Run: headless pygame with SDL's dummy video driver; simulated clock (each Clock.tick advances the game by its frame time, no real sleeping); random seed 0; keys injected as events and as key.get_pressed() state; mouse plan: one left click at the window centre at the start of phase 2, then a move to the lower-right quarter at the start of phase 3.
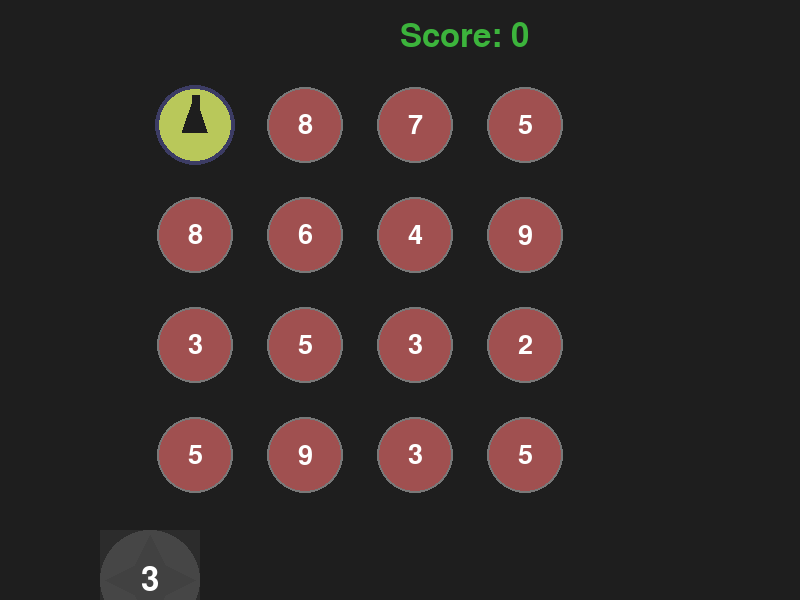
Frame 1 of 4 · flips 1–60 · no input
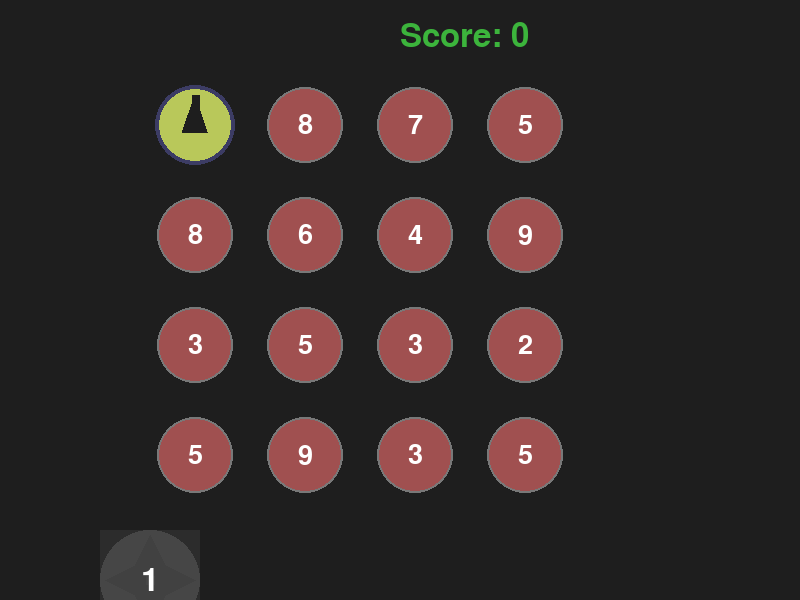
Frame 2 of 4 · flips 61–180 · clicked the window centre · tapped SPACE, RETURN · held RIGHT (→), D
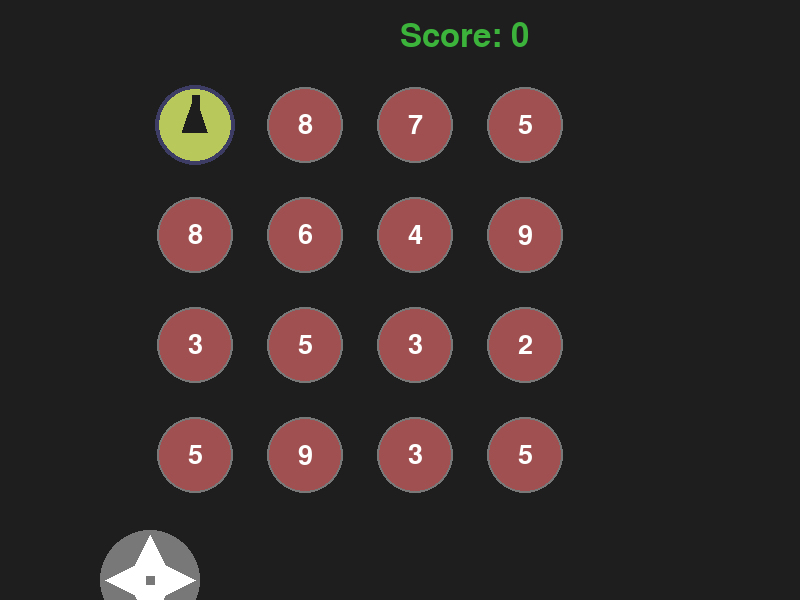
Frame 3 of 4 · flips 181–300 · moved the mouse to the lower-right quarter · held DOWN (↓), S
Frame 4 of 4 · flips 301–420 · held LEFT (←), A, UP (↑), W · screen unchanged from frame 3, image omitted

The pygame program that drew these frames:

import pygame
import sys
import random
import math
import time

# Initialize pygame
pygame.init()

# Screen dimensions
SCREEN_WIDTH = 800
SCREEN_HEIGHT = 600
screen = pygame.display.set_mode((SCREEN_WIDTH, SCREEN_HEIGHT))
pygame.display.set_caption("Number Display Demo")

# Colors
BLACK = (30, 30, 30)
WHITE = (255, 255, 255)
RED = (160, 80, 80)
GREEN = (60, 180, 60)
BLUE = (60, 60, 100)
YELLOW = (185, 200, 90)
GRAY = (120, 120, 120)
HIGHLIGHT = (255, 220, 100)

# --- Number Display Setup ---
DISPLAY_COLS = 2
DISPLAY_ROWS = 2
DISPLAY_WIDTH = 80
DISPLAY_HEIGHT = 60
DISPLAY_MARGIN = 32
DISPLAY_TOP = 620  # Lowered to fit on screen

display_font = pygame.font.SysFont(None, 48)

def generate_display_row():
    return [f"{random.randint(1,9):02d}" for _ in range(DISPLAY_COLS)]

def get_display_rect(row, col):
    x = SCREEN_WIDTH//2 - (DISPLAY_WIDTH + DISPLAY_MARGIN) + \
        col * (DISPLAY_WIDTH + DISPLAY_MARGIN)
    y = DISPLAY_TOP + row * (DISPLAY_HEIGHT + DISPLAY_MARGIN)
    return pygame.Rect(x, y, DISPLAY_WIDTH, DISPLAY_HEIGHT)

def draw_number_displays(number_sets, selected_tiles, connection, drag_line):
    for row in range(DISPLAY_ROWS):
        for col in range(DISPLAY_COLS):
            rect = get_display_rect(row, col)
            if (row, col) in selected_tiles:
                pygame.draw.rect(screen, HIGHLIGHT, rect.inflate(8, 8), border_radius=12)
            pygame.draw.rect(screen, (50, 50, 50), rect, border_radius=8)
            pygame.draw.rect(screen, WHITE, rect, 3, border_radius=8)
            num_text = display_font.render(number_sets[row][col], True, WHITE)
            text_rect = num_text.get_rect(center=rect.center)
            screen.blit(num_text, text_rect)
    if connection is not None:
        (r1, c1), (r2, c2) = connection
        rect1 = get_display_rect(r1, c1)
        rect2 = get_display_rect(r2, c2)
        pygame.draw.line(screen, YELLOW, rect1.center, rect2.center, 6)
    if drag_line is not None:
        start_pos, end_pos = drag_line
        pygame.draw.line(screen, YELLOW, start_pos, end_pos, 4)

# --- Enemy Ball Grid Setup ---
GRID_ROWS = 4
GRID_COLS = 4
BALL_RADIUS = 36
GRID_TOP = 70
GRID_LEFT = 140
GRID_CELL_SIZE = 110

ball_font = pygame.font.SysFont(None, 40)

def generate_enemy_grid():
    return [[random.randint(1,9) for _ in range(GRID_COLS)] for _ in range(GRID_ROWS)]

def draw_arrow(surface, center, radius, direction_idx, color):
    angle = -math.pi/2 + direction_idx * (math.pi/4)
    tip = (center[0] + radius * math.cos(angle),
           center[1] + radius * math.sin(angle))
    left = (center[0] + radius * 0.5 * math.cos(angle + math.pi/1.5),
            center[1] + radius * 0.5 * math.sin(angle + math.pi/1.5))
    right = (center[0] + radius * 0.5 * math.cos(angle - math.pi/1.5),
             center[1] + radius * 0.5 * math.sin(angle - math.pi/1.5))
    pygame.draw.line(surface, color, center, tip, 8)
    pygame.draw.polygon(surface, color, [tip, left, right])

def draw_enemy_grid(enemy_grid, player_pos, arrow_dir):
    for row in range(GRID_ROWS):
        for col in range(GRID_COLS):
            cx = GRID_LEFT + col * GRID_CELL_SIZE + GRID_CELL_SIZE // 2
            cy = GRID_TOP + row * GRID_CELL_SIZE + GRID_CELL_SIZE // 2
            if (row, col) == tuple(player_pos):
                pygame.draw.circle(screen, BLUE, (cx, cy), BALL_RADIUS + 4)
                pygame.draw.circle(screen, YELLOW, (cx, cy), BALL_RADIUS)
                draw_arrow(screen, (cx, cy), BALL_RADIUS-6, arrow_dir, BLACK)
            else:
                enemy_num = enemy_grid[row][col]
                if enemy_num > 0:
                    pygame.draw.circle(screen, GRAY, (cx, cy), BALL_RADIUS + 2)
                    pygame.draw.circle(screen, RED, (cx, cy), BALL_RADIUS)
                    num_text = ball_font.render(str(enemy_num), True, WHITE)
                    text_rect = num_text.get_rect(center=(cx, cy))
                    screen.blit(num_text, text_rect)

# --- D-pad Setup ---
DPAD_CENTER = (SCREEN_WIDTH - 650, SCREEN_HEIGHT - 20)
DPAD_RADIUS = 50

def draw_dpad(center, radius, cooldown_remaining):
    # Draw base
    pygame.draw.circle(screen, GRAY, center, radius)
    arrow_color = WHITE if cooldown_remaining == 0 else (100, 100, 100)
    arrow_size = 20
    # Up arrow
    up_pos = (center[0], center[1] - radius//2)
    pygame.draw.polygon(screen, arrow_color, [
        (up_pos[0] - arrow_size, up_pos[1] + arrow_size),
        (up_pos[0], up_pos[1] - arrow_size),
        (up_pos[0] + arrow_size, up_pos[1] + arrow_size)
    ])
    # Down arrow
    down_pos = (center[0], center[1] + radius//2)
    pygame.draw.polygon(screen, arrow_color, [
        (down_pos[0] - arrow_size, down_pos[1] - arrow_size),
        (down_pos[0], down_pos[1] + arrow_size),
        (down_pos[0] + arrow_size, down_pos[1] - arrow_size)
    ])
    # Left arrow
    left_pos = (center[0] - radius//2, center[1])
    pygame.draw.polygon(screen, arrow_color, [
        (left_pos[0] + arrow_size, left_pos[1] - arrow_size),
        (left_pos[0] - arrow_size, left_pos[1]),
        (left_pos[0] + arrow_size, left_pos[1] + arrow_size)
    ])
    # Right arrow
    right_pos = (center[0] + radius//2, center[1])
    pygame.draw.polygon(screen, arrow_color, [
        (right_pos[0] - arrow_size, right_pos[1] - arrow_size),
        (right_pos[0] + arrow_size, right_pos[1]),
        (right_pos[0] - arrow_size, right_pos[1] + arrow_size)
    ])
    # Cooldown overlay
    if cooldown_remaining > 0:
        overlay = pygame.Surface((radius*2, radius*2), pygame.SRCALPHA)
        overlay.fill((50, 50, 50, 180))
        screen.blit(overlay, (center[0]-radius, center[1]-radius))
        time_left = math.ceil(cooldown_remaining / 1000)
        text = display_font.render(str(time_left), True, WHITE)
        text_rect = text.get_rect(center=center)
        screen.blit(text, text_rect)

def clamp(val, minval, maxval):
    return max(minval, min(val, maxval))

def get_direction_index(from_tile, to_tile):
    dr = to_tile[0] - from_tile[0]
    dc = to_tile[1] - from_tile[1]
    dr = clamp(dr, -1, 1)
    dc = clamp(dc, -1, 1)
    dir_map = {
        (-1,  0): 0, (-1,  1): 1, (0,  1): 2, (1,  1): 3,
        (1,  0): 4, (1, -1): 5, (0, -1): 6, (-1, -1):7
    }
    return dir_map.get((dr, dc), 0)

def find_tile_under_mouse(mouse_pos):
    for row in range(DISPLAY_ROWS):
        for col in range(DISPLAY_COLS):
            rect = get_display_rect(row, col)
            if rect.collidepoint(mouse_pos):
                return (row, col)
    return None

def apply_gravity(enemy_grid, player_pos):
    """Make all enemy units fall down into empty spaces below them, but never into the player's position."""
    for col in range(GRID_COLS):
        for row in range(GRID_ROWS-2, -1, -1):  # Start from second-to-last row upwards
            if enemy_grid[row][col] != 0:
                curr_row = row
                while True:
                    next_row = curr_row + 1
                    # Stop if next row is off the grid
                    if next_row >= GRID_ROWS:
                        break
                    # Stop if next cell is occupied (by enemy or player)
                    if enemy_grid[next_row][col] != 0 or (next_row, col) == tuple(player_pos):
                        break
                    # Move unit down
                    enemy_grid[next_row][col] = enemy_grid[curr_row][col]
                    enemy_grid[curr_row][col] = 0
                    curr_row = next_row

def process_gravity_and_spawn(enemy_grid, player_pos):
    apply_gravity(enemy_grid, player_pos)
    # Generate new enemies in top row if empty
    for col in range(GRID_COLS):
        if enemy_grid[0][col] == 0:
            enemy_grid[0][col] = random.randint(1, 9)
    apply_gravity(enemy_grid, player_pos)

def main():
    running = True
    clock = pygame.time.Clock()
    FPS = 60

    # Number display setup
    number_sets = [generate_display_row(), generate_display_row()]
    selected_tiles = []
    connection = None
    product = None
    arrow_dir = 0
    processed_product = False
    score = 0

    # Drag state
    dragging = False
    drag_start_tile = None
    drag_start_pos = None
    drag_line = None

    # Enemy ball grid setup
    enemy_grid = generate_enemy_grid()
    player_pos = [random.randint(0, GRID_ROWS-1), random.randint(0, GRID_COLS-1)]

    # D-pad cooldown
    cooldown_duration = 3000  # 3 seconds
    last_move_time = 0
    
    # Game duration (35 seconds)
    game_duration = 35000  # 35 seconds in milliseconds
    start_time = pygame.time.get_ticks()

    while running:
        current_time = pygame.time.get_ticks()
        elapsed_time = current_time - start_time
        cooldown_remaining = max(0, cooldown_duration - (current_time - last_move_time))
        
        # Check if game time has expired
        if elapsed_time >= game_duration:
            running = False
            # Show final score for a few seconds before quitting
            screen.fill(BLACK)
            game_over_text = display_font.render("Game Over!", True, WHITE)
            score_text = display_font.render(f"Final Score: {score}", True, GREEN)
            screen.blit(game_over_text, (SCREEN_WIDTH//2 - game_over_text.get_width()//2, SCREEN_HEIGHT//2 - 50))
            screen.blit(score_text, (SCREEN_WIDTH//2 - score_text.get_width()//2, SCREEN_HEIGHT//2 + 20))
            pygame.display.flip()
            pygame.time.delay(3000)  # Show for 3 seconds
            break

        for event in pygame.event.get():
            if event.type == pygame.QUIT:
                running = False

            # Mouse drag for number tiles
            if event.type == pygame.MOUSEBUTTONDOWN and event.button == 1:
                mouse_pos = event.pos
                tile = find_tile_under_mouse(mouse_pos)
                if tile is not None:
                    dragging = True
                    drag_start_tile = tile
                    drag_start_pos = get_display_rect(*tile).center
                    drag_line = (drag_start_pos, mouse_pos)
                    selected_tiles = [tile]
                    connection = None
                    product = None
                    processed_product = False

            if event.type == pygame.MOUSEMOTION:
                if dragging and drag_start_pos is not None:
                    mouse_pos = pygame.mouse.get_pos()
                    drag_line = (drag_start_pos, mouse_pos)

            if event.type == pygame.MOUSEBUTTONUP and event.button == 1:
                if dragging and drag_start_tile is not None:
                    mouse_pos = pygame.mouse.get_pos()
                    end_tile = find_tile_under_mouse(mouse_pos)
                    if end_tile is not None and end_tile != drag_start_tile:
                        selected_tiles = [drag_start_tile, end_tile]
                        connection = (drag_start_tile, end_tile)
                        n1 = int(number_sets[drag_start_tile[0]][drag_start_tile[1]])
                        n2 = int(number_sets[end_tile[0]][end_tile[1]])
                        product = n1 * n2
                        arrow_dir = get_direction_index(drag_start_tile, end_tile)
                        processed_product = False
                    else:
                        selected_tiles = []
                        connection = None
                        product = None
                        processed_product = False
                    dragging = False
                    drag_start_tile = None
                    drag_start_pos = None
                    drag_line = None

            # D-pad movement
            if event.type == pygame.MOUSEBUTTONDOWN and event.button == 1:
                mouse_pos = event.pos
                dx = mouse_pos[0] - DPAD_CENTER[0]
                dy = mouse_pos[1] - DPAD_CENTER[1]
                distance_sq = dx**2 + dy**2

                if distance_sq <= DPAD_RADIUS**2:
                    if abs(dx) > abs(dy):
                        direction = 'right' if dx > 0 else 'left'
                    else:
                        direction = 'down' if dy > 0 else 'up'

                    if cooldown_remaining == 0:
                        new_row, new_col = player_pos
                        if direction == 'up':
                            new_row -= 1
                        elif direction == 'down':
                            new_row += 1
                        elif direction == 'left':
                            new_col -= 1
                        elif direction == 'right':
                            new_col += 1

                        if 0 <= new_row < GRID_ROWS and 0 <= new_col < GRID_COLS:
                            if enemy_grid[new_row][new_col] > 0:
                                score += 2
                                enemy_grid[new_row][new_col] = 0
                            player_pos = [new_row, new_col]
                            process_gravity_and_spawn(enemy_grid, player_pos)
                            last_move_time = current_time

        # Process product
        if product is not None and not processed_product:
            product_digits = list(str(product))
            direction_map = [
                (-1, 0), (-1, 1), (0, 1), (1, 1),
                (1, 0), (1, -1), (0, -1), (-1, -1)
            ]
            dr, dc = direction_map[arrow_dir]
            points = 0
            matched_cells = []
            for i in range(len(product_digits)):
                step = i + 1
                new_row = player_pos[0] + dr * step
                new_col = player_pos[1] + dc * step
                if 0 <= new_row < GRID_ROWS and 0 <= new_col < GRID_COLS:
                    enemy_num = enemy_grid[new_row][new_col]
                    if str(enemy_num) == product_digits[i]:
                        points += 10
                        matched_cells.append((new_row, new_col))
                    else:
                        break
                else:
                    break
            score += points
            # Destroy all matched cells in the chain
            for r, c in matched_cells:
                enemy_grid[r][c] = 0
            if matched_cells:
                process_gravity_and_spawn(enemy_grid, player_pos)
            processed_product = True

        # Drawing
        screen.fill(BLACK)
        draw_enemy_grid(enemy_grid, player_pos, arrow_dir)
        draw_number_displays(number_sets, selected_tiles, connection, drag_line)
        draw_dpad(DPAD_CENTER, DPAD_RADIUS, cooldown_remaining)

        # Show product and score
        if product is not None:
            prod_text = display_font.render(f"Product: {product}", True, GREEN)
            screen.blit(prod_text, (SCREEN_WIDTH//2 - prod_text.get_width()//2, DISPLAY_TOP + DISPLAY_ROWS*(DISPLAY_HEIGHT+DISPLAY_MARGIN) + 20))
        score_text = display_font.render(f"Score: {score}", True, GREEN)
        screen.blit(score_text, (SCREEN_WIDTH - 400, 20))

        pygame.display.flip()
        clock.tick(FPS)

    pygame.quit()
    sys.exit()

if __name__ == "__main__":
    main()
